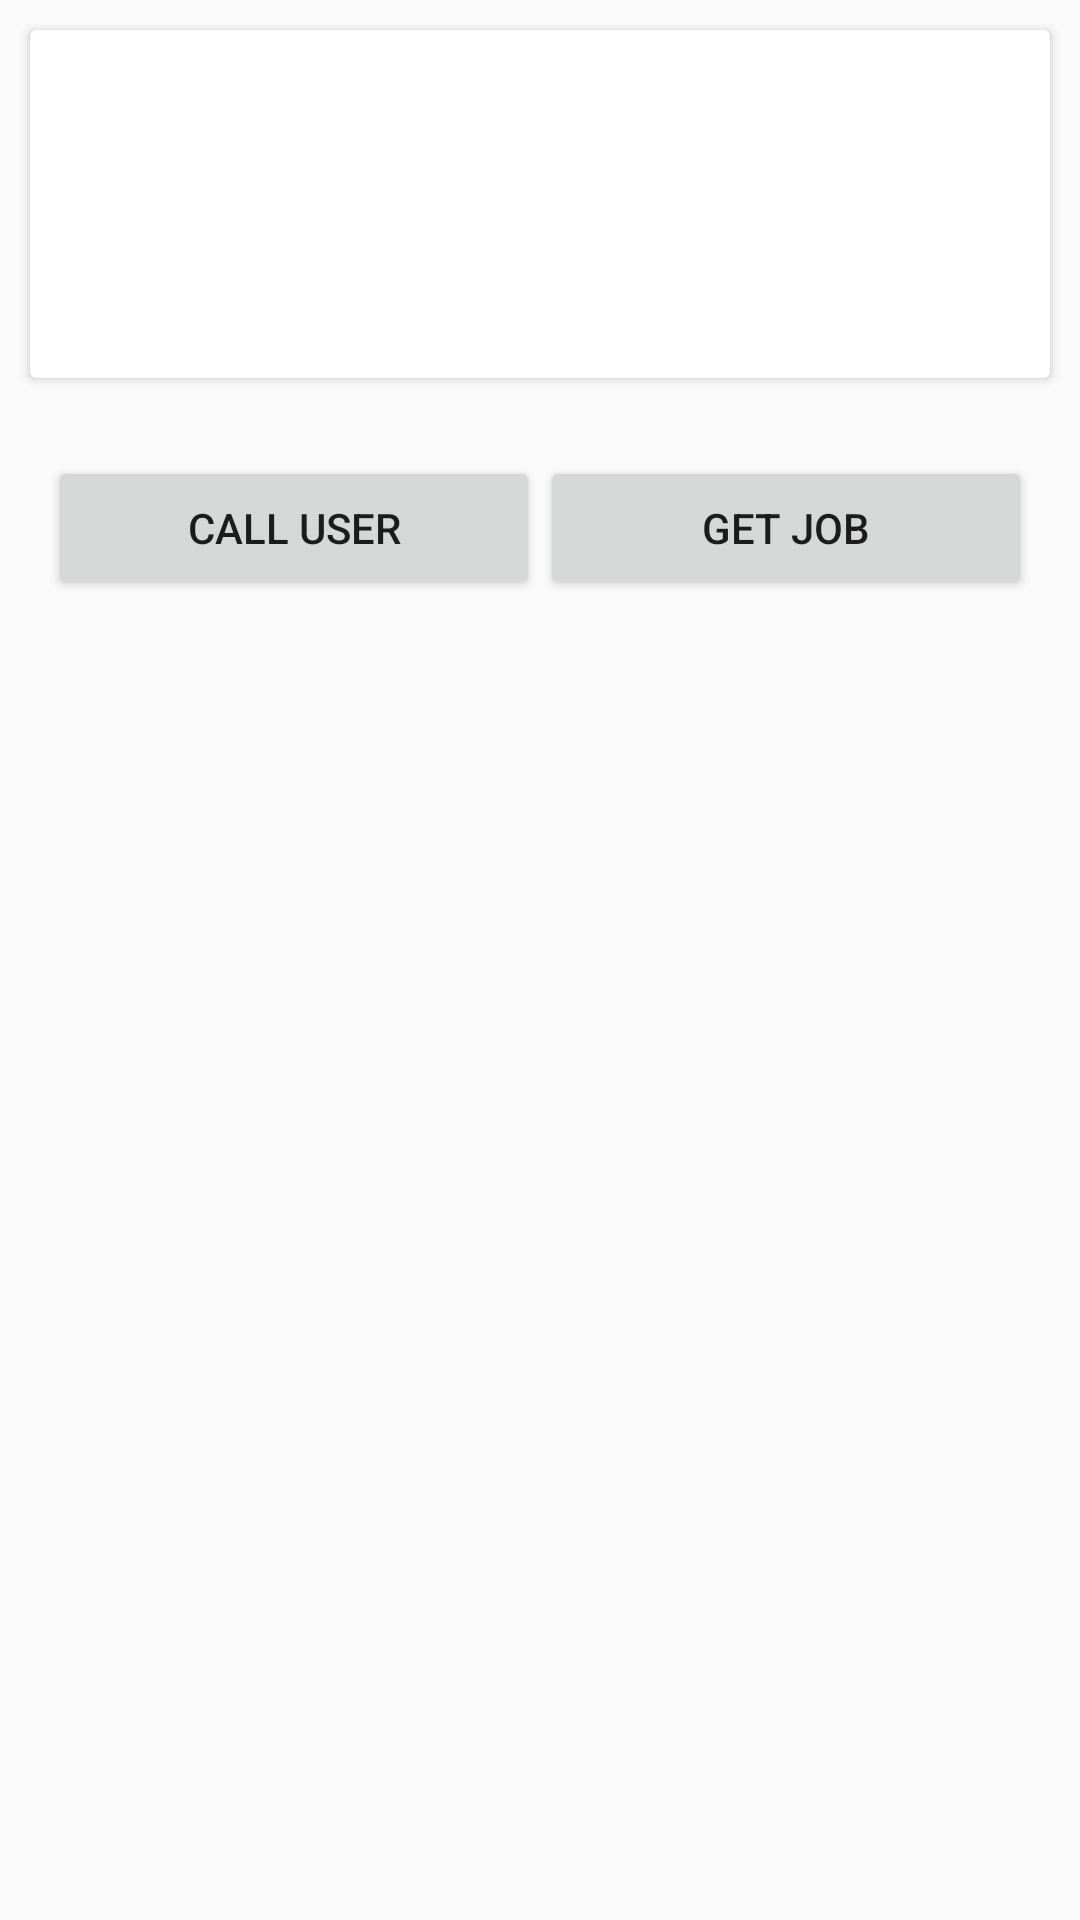

Android layout source for this screen:
<!-- AndroidManifest.xml: application theme MainTheme -->
<!-- res/layout/activity_job_detail.xml -->
<?xml version="1.0" encoding="utf-8"?>
<layout>

    <data>
        <variable
            name="item"
            type="com.ddhuy4298.testworker.models.Request" />
        <variable
            name="listener"
            type="com.ddhuy4298.testworker.listener.JobDetailClickedListener" />
    </data>
    <LinearLayout xmlns:android="http://schemas.android.com/apk/res/android"
        xmlns:app="http://schemas.android.com/apk/res-auto"
        android:layout_width="match_parent"
        android:layout_height="match_parent"
        android:orientation="vertical"
        android:id="@+id/job_detail_layout">

        <androidx.cardview.widget.CardView
            android:id="@+id/job_card"
            android:layout_width="match_parent"
            android:layout_height="wrap_content"
            android:layout_margin="10dp"
            android:clipToPadding="false"
            android:foreground="?android:attr/selectableItemBackground">

            <LinearLayout
                android:layout_width="match_parent"
                android:layout_height="match_parent"
                android:orientation="vertical">

                <TextView
                    android:id="@+id/tv_job_name"
                    android:layout_width="wrap_content"
                    android:layout_height="wrap_content"
                    android:padding="5dp"
                    android:textStyle="bold" />

                <TextView
                    android:id="@+id/tv_address"
                    android:layout_width="wrap_content"
                    android:layout_height="wrap_content"
                    android:padding="5dp"
                    android:textStyle="bold" />

                <TextView
                    android:id="@+id/tv_date"
                    android:layout_width="wrap_content"
                    android:layout_height="wrap_content"
                    android:padding="5dp"
                    android:textStyle="bold" />

                <TextView
                    android:id="@+id/tv_time"
                    android:layout_width="wrap_content"
                    android:layout_height="wrap_content"
                    android:padding="5dp"
                    android:textStyle="bold" />

            </LinearLayout>

        </androidx.cardview.widget.CardView>

        <LinearLayout
            android:layout_width="match_parent"
            android:layout_height="wrap_content"
            android:orientation="horizontal"
            android:padding="16dp">

            <Button
                android:layout_width="0dp"
                android:layout_height="wrap_content"
                android:layout_weight="1"
                android:text="Call user"
                android:onClick="@{v -> listener.onCallUserClick()}"/>

            <Button
                android:layout_width="0dp"
                android:layout_height="wrap_content"
                android:layout_weight="1"
                android:text="Get job"
                android:onClick="@{v -> listener.onAcceptClick()}"/>

        </LinearLayout>

    </LinearLayout>
</layout>
<!-- resources referenced by this layout -->
<resources>
  <style name="MainTheme" parent="Theme.AppCompat.Light.NoActionBar">
          <item name="colorPrimary">#6200EE</item>
          <item name="colorPrimaryDark">#3700B3</item>
          <item name="colorAccent">#03DAC5</item>
          <item name="windowActionBar">false</item>
          <item name="windowNoTitle">true</item>
      </style>
</resources>
